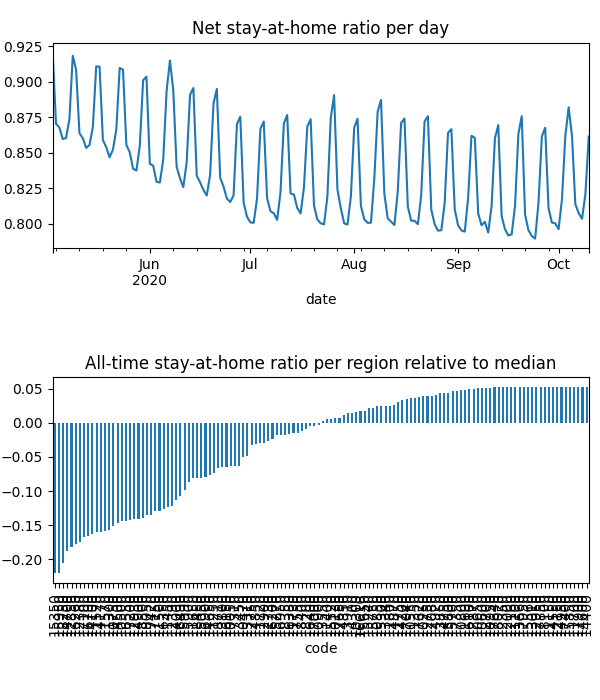

Data behind this chart, as committed beside it:
date, code, km, stay, weight, visit
2020-05-03, 10050, 8.381, 0.9469, 5.012911207445702e-05, 0.0
2020-05-03, 10130, 8.419, 0.9872, 2.1091180050173045e-05, 3.478126564451797e-05
2020-05-03, 10250, , 1.0, 1.7481723402739235e-05, 0.0
2020-05-03, 10300, 8.045, 0.9585, 7.712019548674025e-06, 0.0
2020-05-03, 10470, 8.159, 0.9576, 3.446755941113988e-05, 0.0
2020-05-03, 10500, 11.95, 0.8956, 0.0002134, 0.0525
2020-05-03, 10550, , 1.0, 1.8982963237833373e-05, 0.0
2020-05-03, 10600, , 1.0, 6.33862532874251e-06, 0.0
2020-05-03, 10650, , 1.0, 8.430413863402855e-06, 0.0
2020-05-03, 10750, 13.38, 0.89, 0.000377, 0.07073
2020-05-03, 10800, , 1.0, 3.1019297226420623e-06, 0.0
2020-05-03, 10850, , 1.0, 4.3262067093606445e-06, 9.938676024036547e-05
2020-05-03, 10900, 9.47, 0.9777, 4.7746123378783494e-05, 0.001812
2020-05-03, 10950, , 1.0, 1.5525971552917534e-06, 0.0
2020-05-03, 11150, , 1.0, 1.3596443296341078e-06, 0.0
2020-05-03, 11200, , 1.0, 4.128293014070558e-07, 0.0
2020-05-03, 11250, 8.292, 0.919, 1.2884732228613476e-05, 0.0
2020-05-03, 11300, 11, 0.8837, 3.1734739441138967e-05, 0.008739
2020-05-03, 11350, , 1.0, 2.0928496393894028e-05, 0.0
2020-05-03, 11400, 8.992, 0.9782, 9.05753015510231e-06, 0.0004299
2020-05-03, 11450, 15.22, 0.9054, 0.0001012, 0.01291
2020-05-03, 11500, 15.05, 0.9021, 0.0001783, 0.02273
2020-05-03, 11520, 10.44, 0.8886, 5.9802724897106e-05, 0.01748
2020-05-03, 11570, 11.64, 0.8819, 0.0003284, 0.08633
2020-05-03, 11600, , 1.0, 1.8187860288991848e-06, 0.0
2020-05-03, 11650, 10.18, 0.9431, 0.0002356, 0.001041
2020-05-03, 11700, , 1.0, 6.416803271870541e-07, 0.0
2020-05-03, 11720, 9.862, 0.981, 6.148413618052455e-05, 0.001433
2020-05-03, 11730, 9.645, 0.9911, 3.369379464372895e-05, 0.0
2020-05-03, 11750, , 1.0, 3.378918086516446e-06, 0.0
2020-05-03, 11800, 8.438, 0.9971, 3.581674964015169e-05, 0.0
2020-05-03, 12000, , 1.0, 2.3888275539014855e-06, 0.0
2020-05-03, 12150, , 1.0, 1.905203627316827e-06, 0.0
2020-05-03, 12160, , 1.0, 7.543109300709357e-06, 0.0
2020-05-03, 12350, , 1.0, 8.304727434084473e-06, 0.0
2020-05-03, 12380, 12.68, 0.8724, 0.0002336, 0.07438
2020-05-03, 12390, 8.817, 0.9361, 4.5728267040613926e-05, 0.0
2020-05-03, 12700, , 1.0, 5.566527293130344e-06, 0.0
2020-05-03, 12730, , 1.0, 5.412891800873816e-06, 0.0
2020-05-03, 12750, , 1.0, 1.6304967482439308e-05, 0.0
2020-05-03, 12850, 12.22, 0.8741, 0.0001622, 0.04988
2020-05-03, 12870, , 1.0, 1.2507125679280433e-05, 0.0
2020-05-03, 12900, , 1.0, 6.33660512844115e-06, 0.0
2020-05-03, 12930, 11.51, 0.8855, 0.000117, 0.02754
2020-05-03, 12950, , 1.0, 2.1748514159398065e-06, 0.0
2020-05-03, 13010, , 1.0, 4.677945854027645e-06, 0.0
2020-05-03, 13310, 8.031, 0.9419, 2.409181379357229e-05, 0.0
2020-05-03, 13340, , 1.0, 5.5034337492977685e-06, 0.0
2020-05-03, 13450, 8.075, 0.9591, 2.6459336714664406e-05, 0.0
2020-05-03, 13550, , 1.0, 8.27944928437394e-06, 0.0
2020-05-03, 13660, , 1.0, 1.6019571804599884e-06, 0.0
2020-05-03, 13800, 13.95, 0.9803, 5.579930042542221e-05, 0.00158
2020-05-03, 13850, , 1.0, 2.270561157738807e-06, 0.0
2020-05-03, 13910, , 1.0, 1.1328061087251716e-05, 0.0
2020-05-03, 14000, 11.8, 0.9329, 8.711198322592742e-05, 0.01264
2020-05-03, 14100, 10.35, 0.89, 1.691566535735557e-05, 0.00504
2020-05-03, 14170, 11.37, 0.8891, 0.0001622, 0.04502
2020-05-03, 14200, , 1.0, 1.2342258625174924e-05, 0.0
2020-05-03, 14300, , 1.0, 3.909912395770521e-06, 0.0
2020-05-03, 14350, , 1.0, 1.699965596824879e-05, 0.0
... 20,548 more rows
